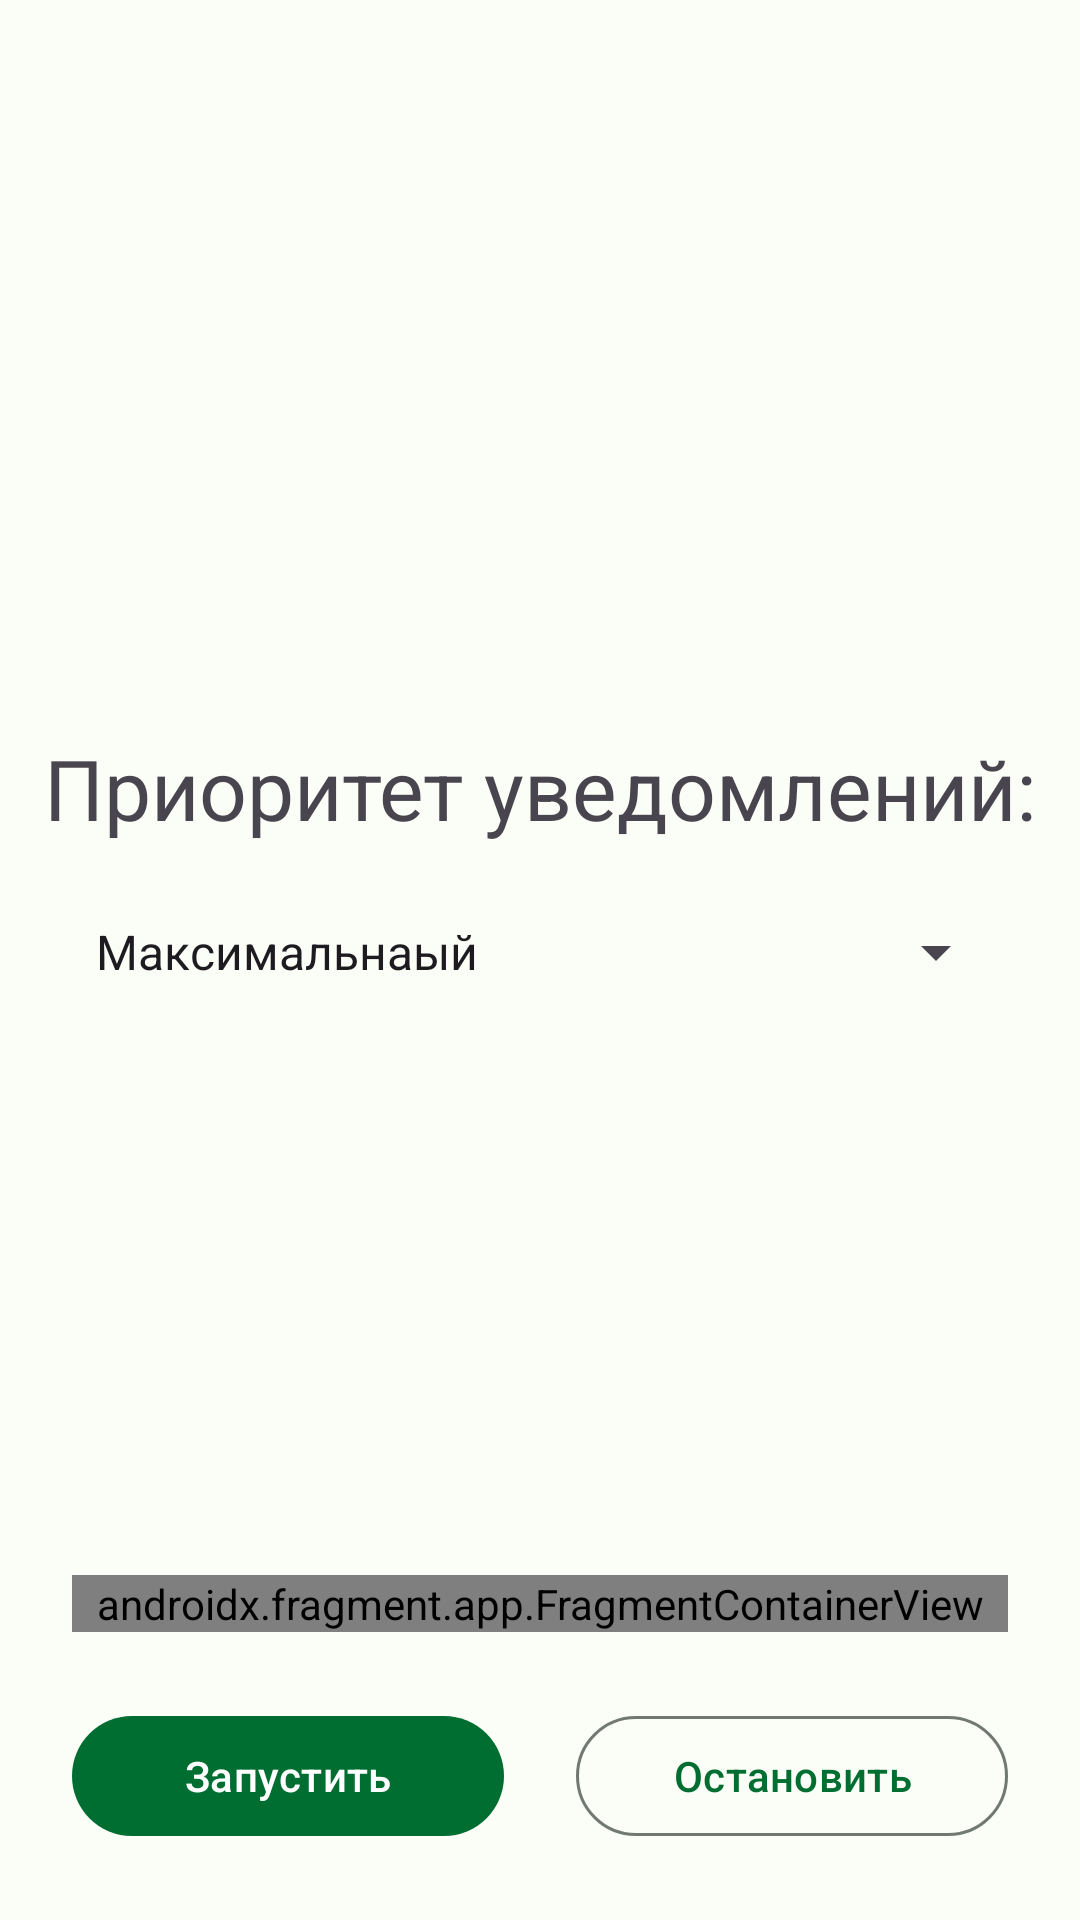

Here is an Android app screen rendered from its layout file. Give the layout XML and the strings, colors and styles it references.
<!-- AndroidManifest.xml: application theme Theme.Project3 -->
<!-- res/layout/activity_main.xml -->
<?xml version="1.0" encoding="utf-8"?>
<androidx.constraintlayout.widget.ConstraintLayout xmlns:android="http://schemas.android.com/apk/res/android"
    xmlns:app="http://schemas.android.com/apk/res-auto"
    xmlns:tools="http://schemas.android.com/tools"
    android:layout_width="match_parent"
    android:layout_height="match_parent"
    tools:context=".MainActivity">


    <TextView
        android:id="@+id/textView"
        android:layout_width="match_parent"
        android:layout_height="wrap_content"
        android:text="Приоритет уведомлений:"
        android:textAlignment="center"
        android:textSize="28sp"
        app:layout_constraintStart_toStartOf="parent"
        app:layout_constraintTop_toTopOf="parent"
        app:layout_constraintEnd_toEndOf="parent"
        app:layout_constraintBottom_toTopOf="@id/fragment_fileChooser"/>

    <Spinner
        android:id="@+id/spinner"
        android:layout_width="match_parent"
        android:layout_height="wrap_content"
        android:entries="@array/NotificationPriority"
        android:textSize="20sp"
        app:layout_constraintEnd_toEndOf="parent"
        app:layout_constraintStart_toStartOf="parent"
        android:layout_margin="24dp"
        app:layout_constraintTop_toBottomOf="@id/textView"/>

    <com.google.android.material.button.MaterialButton
        android:id="@+id/button1"
        android:layout_width="0dp"
        android:layout_height="wrap_content"
        android:layout_marginStart="24dp"
        android:layout_marginBottom="24dp"
        android:text="Запустить"
        app:layout_constraintBottom_toBottomOf="parent"
        app:layout_constraintEnd_toStartOf="@id/button2"
        app:layout_constraintStart_toStartOf="parent"
        app:layout_constraintTop_toTopOf="@id/button2" />

    <com.google.android.material.button.MaterialButton
        android:id="@+id/button2"
        style="@style/Widget.Material3.Button.OutlinedButton"
        android:layout_width="0dp"
        android:layout_height="wrap_content"
        android:layout_marginStart="24dp"
        android:layout_marginEnd="24dp"
        android:layout_marginBottom="24dp"
        android:text="Остановить"
        app:layout_constraintBottom_toBottomOf="parent"
        app:layout_constraintEnd_toEndOf="parent"
        app:layout_constraintStart_toEndOf="@id/button1" />

    <androidx.fragment.app.FragmentContainerView
        android:id="@+id/fragment_fileChooser"
        android:name="com.example.project3.FileChooserFragment"
        android:layout_width="match_parent"
        android:layout_height="wrap_content"
        android:layout_margin="24dp"
        app:layout_constraintBottom_toTopOf="@id/button2"
        tools:layout="@layout/fragment_file_chooser"
        tools:layout_editor_absoluteX="16dp" />

</androidx.constraintlayout.widget.ConstraintLayout>
<!-- res/layout/fragment_file_chooser.xml (included above) -->
<?xml version="1.0" encoding="utf-8"?>
<androidx.constraintlayout.widget.ConstraintLayout xmlns:android="http://schemas.android.com/apk/res/android"
    xmlns:app="http://schemas.android.com/apk/res-auto"
    xmlns:tools="http://schemas.android.com/tools"
    android:layout_width="match_parent"
    android:layout_height="match_parent"
    android:dividerPadding="5sp"
    tools:context=".FileChooserFragment">

    <com.google.android.material.textfield.TextInputLayout
        style="@style/Widget.Material3.TextInputLayout.FilledBox"
        android:id="@+id/fragment_file_chooser_textinput_id"
        android:layout_width="0dp"
        android:layout_height="wrap_content"
        app:layout_constraintBottom_toBottomOf="parent"
        app:layout_constraintStart_toStartOf="parent"
        app:layout_constraintTop_toTopOf="parent"
        app:layout_constraintEnd_toStartOf="@id/button_browse"
        android:hint="Путь">

        <com.google.android.material.textfield.TextInputEditText
            android:id="@+id/editText_path"
            android:layout_width="match_parent"
            android:layout_height="wrap_content"
            android:layout_marginEnd="24dp"
            android:ems="10"
            android:inputType="textUri" />

    </com.google.android.material.textfield.TextInputLayout>

    <com.google.android.material.button.MaterialButton
        android:id="@+id/button_browse"
        style="@style/ThemeOverlay.Material3.Button.TextButton"
        android:layout_width="wrap_content"
        android:layout_height="wrap_content"
        android:text="Выбрать"
        app:layout_constraintBottom_toBottomOf="@id/fragment_file_chooser_textinput_id"
        app:layout_constraintEnd_toEndOf="parent"
        app:layout_constraintTop_toTopOf="@id/fragment_file_chooser_textinput_id"
        app:layout_constraintStart_toEndOf="@id/fragment_file_chooser_textinput_id"/>
</androidx.constraintlayout.widget.ConstraintLayout>
<!-- resources referenced by this layout -->
<resources>
  <string-array name="NotificationPriority">
          <item>Максимальнаый</item>
          <item>Высокий</item>
          <item>Стандартный</item>
          <item>Низкий</item>
          <item>Минимальный</item>
      </string-array>
  <color name="md_theme_light_primary">#006D31</color>
  <color name="md_theme_light_onPrimary">#FFFFFF</color>
  <color name="md_theme_light_primaryContainer">#9BF7AB</color>
  <color name="md_theme_light_onPrimaryContainer">#002109</color>
  <color name="md_theme_light_secondary">#506351</color>
  <color name="md_theme_light_onSecondary">#FFFFFF</color>
  <color name="md_theme_light_secondaryContainer">#D4E8D2</color>
  <color name="md_theme_light_onSecondaryContainer">#0E1F11</color>
  <color name="md_theme_light_tertiary">#39656D</color>
  <color name="md_theme_light_onTertiary">#FFFFFF</color>
  <color name="md_theme_light_tertiaryContainer">#BDEAF4</color>
  <color name="md_theme_light_onTertiaryContainer">#001F25</color>
  <color name="md_theme_light_error">#BA1B1B</color>
  <color name="md_theme_light_errorContainer">#FFDAD4</color>
  <color name="md_theme_light_onError">#FFFFFF</color>
  <color name="md_theme_light_onErrorContainer">#410001</color>
  <color name="md_theme_light_background">#FBFDF7</color>
  <color name="md_theme_light_onBackground">#1A1C19</color>
  <color name="md_theme_light_surface">#FBFDF7</color>
  <color name="md_theme_light_onSurface">#1A1C19</color>
  <color name="md_theme_light_surfaceVariant">#DDE5DA</color>
  <color name="md_theme_light_onSurfaceVariant">#414941</color>
  <color name="md_theme_light_outline">#717970</color>
  <color name="md_theme_light_inverseOnSurface">#F0F2EC</color>
  <color name="md_theme_light_inverseSurface">#2F312E</color>
  <color name="md_theme_light_primaryInverse">#7FDA91</color>
</resources>
